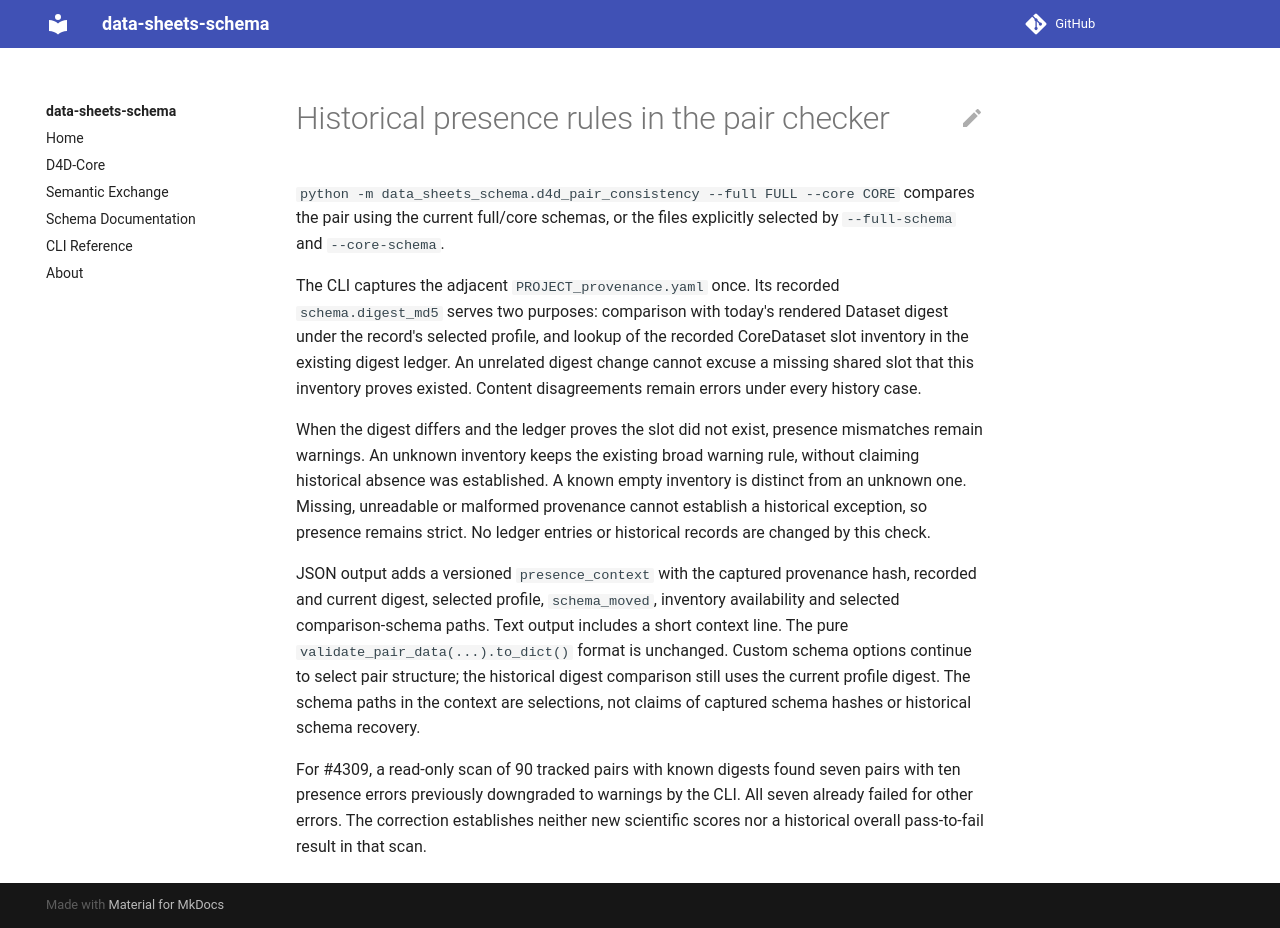

repository: bridge2ai/data-sheets-schema · page: pair-presence-context/index.html · generator: mkdocs

# Historical presence rules in the pair checker

`python -m data_sheets_schema.d4d_pair_consistency --full FULL --core CORE`
compares the pair using the current full/core schemas, or the files explicitly
selected by `--full-schema` and `--core-schema`.

The CLI captures the adjacent `PROJECT_provenance.yaml` once. Its recorded
`schema.digest_md5` serves two purposes: comparison with today's rendered
Dataset digest under the record's selected profile, and lookup of the recorded
CoreDataset slot inventory in the existing digest ledger. An unrelated digest
change cannot excuse a missing shared slot that this inventory proves existed.
Content disagreements remain errors under every history case.

When the digest differs and the ledger proves the slot did not exist, presence
mismatches remain warnings. An unknown inventory keeps the existing broad
warning rule, without claiming historical absence was established. A known
empty inventory is distinct from an unknown one. Missing, unreadable or malformed
provenance cannot establish a historical exception, so presence remains strict.
No ledger entries or historical records are changed by this check.

JSON output adds a versioned `presence_context` with the captured provenance
hash, recorded and current digest, selected profile, `schema_moved`, inventory
availability and selected comparison-schema paths. Text output includes a short
context line. The pure `validate_pair_data(...).to_dict()` format is unchanged.
Custom schema options continue to select pair structure; the historical digest
comparison still uses the current profile digest. The schema paths in the
context are selections, not claims of captured schema hashes or historical
schema recovery.

For #4309, a read-only scan of 90 tracked pairs with known digests found seven
pairs with ten presence errors previously downgraded to warnings by the CLI.
All seven already failed for other errors. The correction establishes neither
new scientific scores nor a historical overall pass-to-fail result in that scan.
